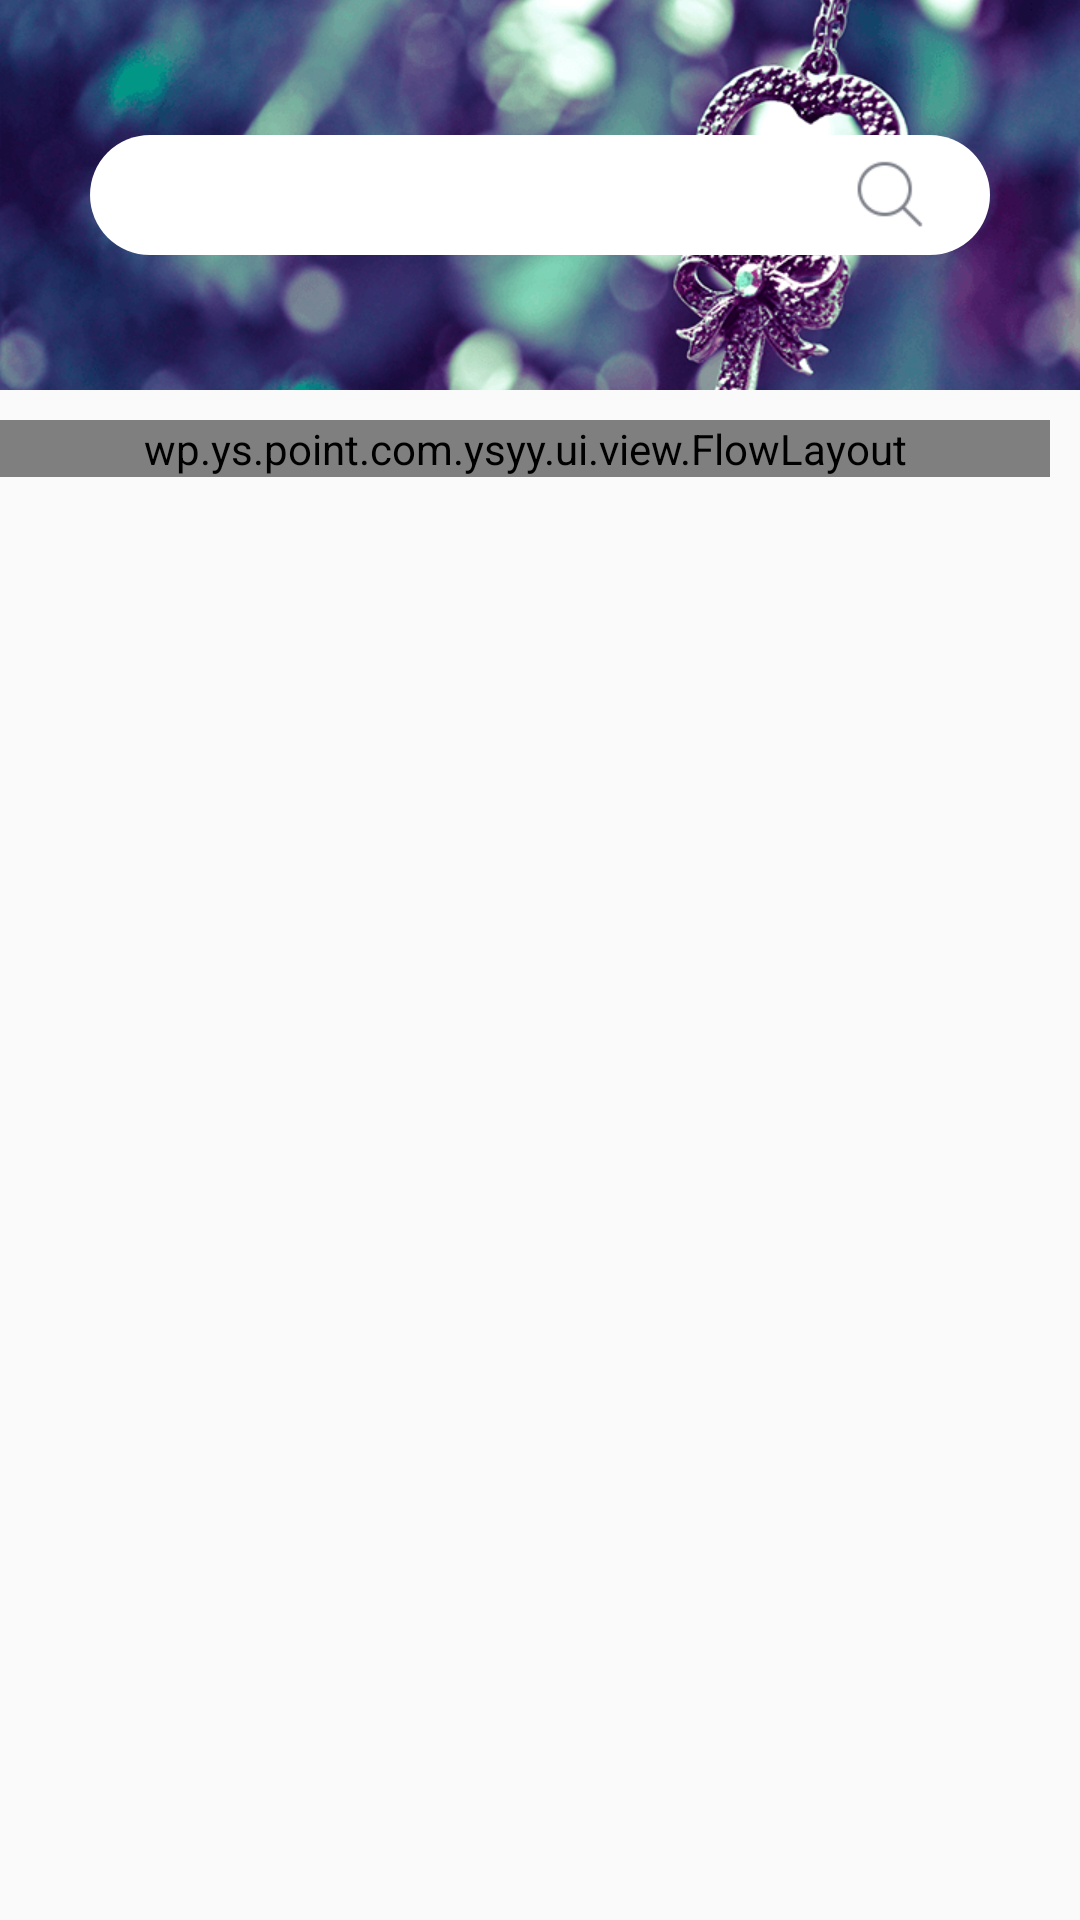

Produce the Android XML layout that renders to this screen, including the resource entries it uses.
<!-- AndroidManifest.xml: application theme AppTheme -->
<!-- res/layout/search_activity.xml -->
<?xml version="1.0" encoding="utf-8"?>
<LinearLayout xmlns:android="http://schemas.android.com/apk/res/android"
    android:layout_width="match_parent"
    android:layout_height="match_parent"
    android:orientation="vertical"
    android:windowSoftInputMode="stateHidden"
    >
    <RelativeLayout
        android:layout_width="match_parent"
        android:layout_height="130dp"
        android:gravity="center">
        <ImageView
            android:layout_width="match_parent"
            android:layout_height="wrap_content"
            android:src="@mipmap/search_top_background"
            android:scaleType="centerCrop"/>
        <LinearLayout
            android:layout_width="match_parent"
            android:layout_height="40dp"
            android:layout_centerInParent="true"
            android:layout_marginLeft="30dp"
            android:layout_marginRight="30dp"
            android:gravity="center_vertical"
            android:background="@drawable/search_edit_shape"
            android:orientation="horizontal"
            >
            <EditText
                android:id="@id/search_edit"
                android:layout_width="wrap_content"
                android:layout_height="match_parent"
                android:paddingLeft="25dp"
                android:layout_weight="1"
                android:background="@color/transparent"/>
            <ImageView
                android:id="@id/search_commit"
                android:layout_width="wrap_content"
                android:layout_height="wrap_content"
                android:src="@mipmap/search_ico"
                android:layout_marginRight="10dp"
                />
        </LinearLayout>
    </RelativeLayout>

    <wp.ys.point.com.ysyy.ui.view.FlowLayout
        xmlns:flowlayout="http://schemas.android.com/apk/res-auto"
        android:id="@id/flow_layout"
        flowlayout:vertical_spacing="6dp"
        flowlayout:horizontal_spacing="20dp"
        android:layout_width="match_parent"
        android:layout_marginTop="10dp"
        android:layout_marginRight="10dp"
        android:layout_height="wrap_content" />

</LinearLayout>
<!-- resources referenced by this layout -->
<resources>
  <color name="transparent">#00000000</color>
  <!-- drawable search_edit_shape (drawable) -->
  <?xml version="1.0" encoding="utf-8"?>
  <shape xmlns:android="http://schemas.android.com/apk/res/android">
  
      
      <corners android:radius="45dp"/>
          
      
      <solid
          android:color="@android:color/white"/>
  </shape>
  <!-- mipmap search_ico: png bitmap (mipmap-hdpi, 744 bytes) -->
  <!-- mipmap search_top_background: png bitmap (mipmap-hdpi, 104297 bytes) -->
  <style name="AppTheme" parent="Theme.AppCompat.Light.DarkActionBar">
          
          <item name="colorPrimary">@color/colorPrimary</item>
          <item name="colorPrimaryDark">@color/colorPrimaryDark</item>
          <item name="colorAccent">@color/colorAccent</item>
      </style>
  <color name="colorPrimary">#3F51B5</color>
  <color name="colorPrimaryDark">#303F9F</color>
  <color name="colorAccent">#FF4081</color>
</resources>
